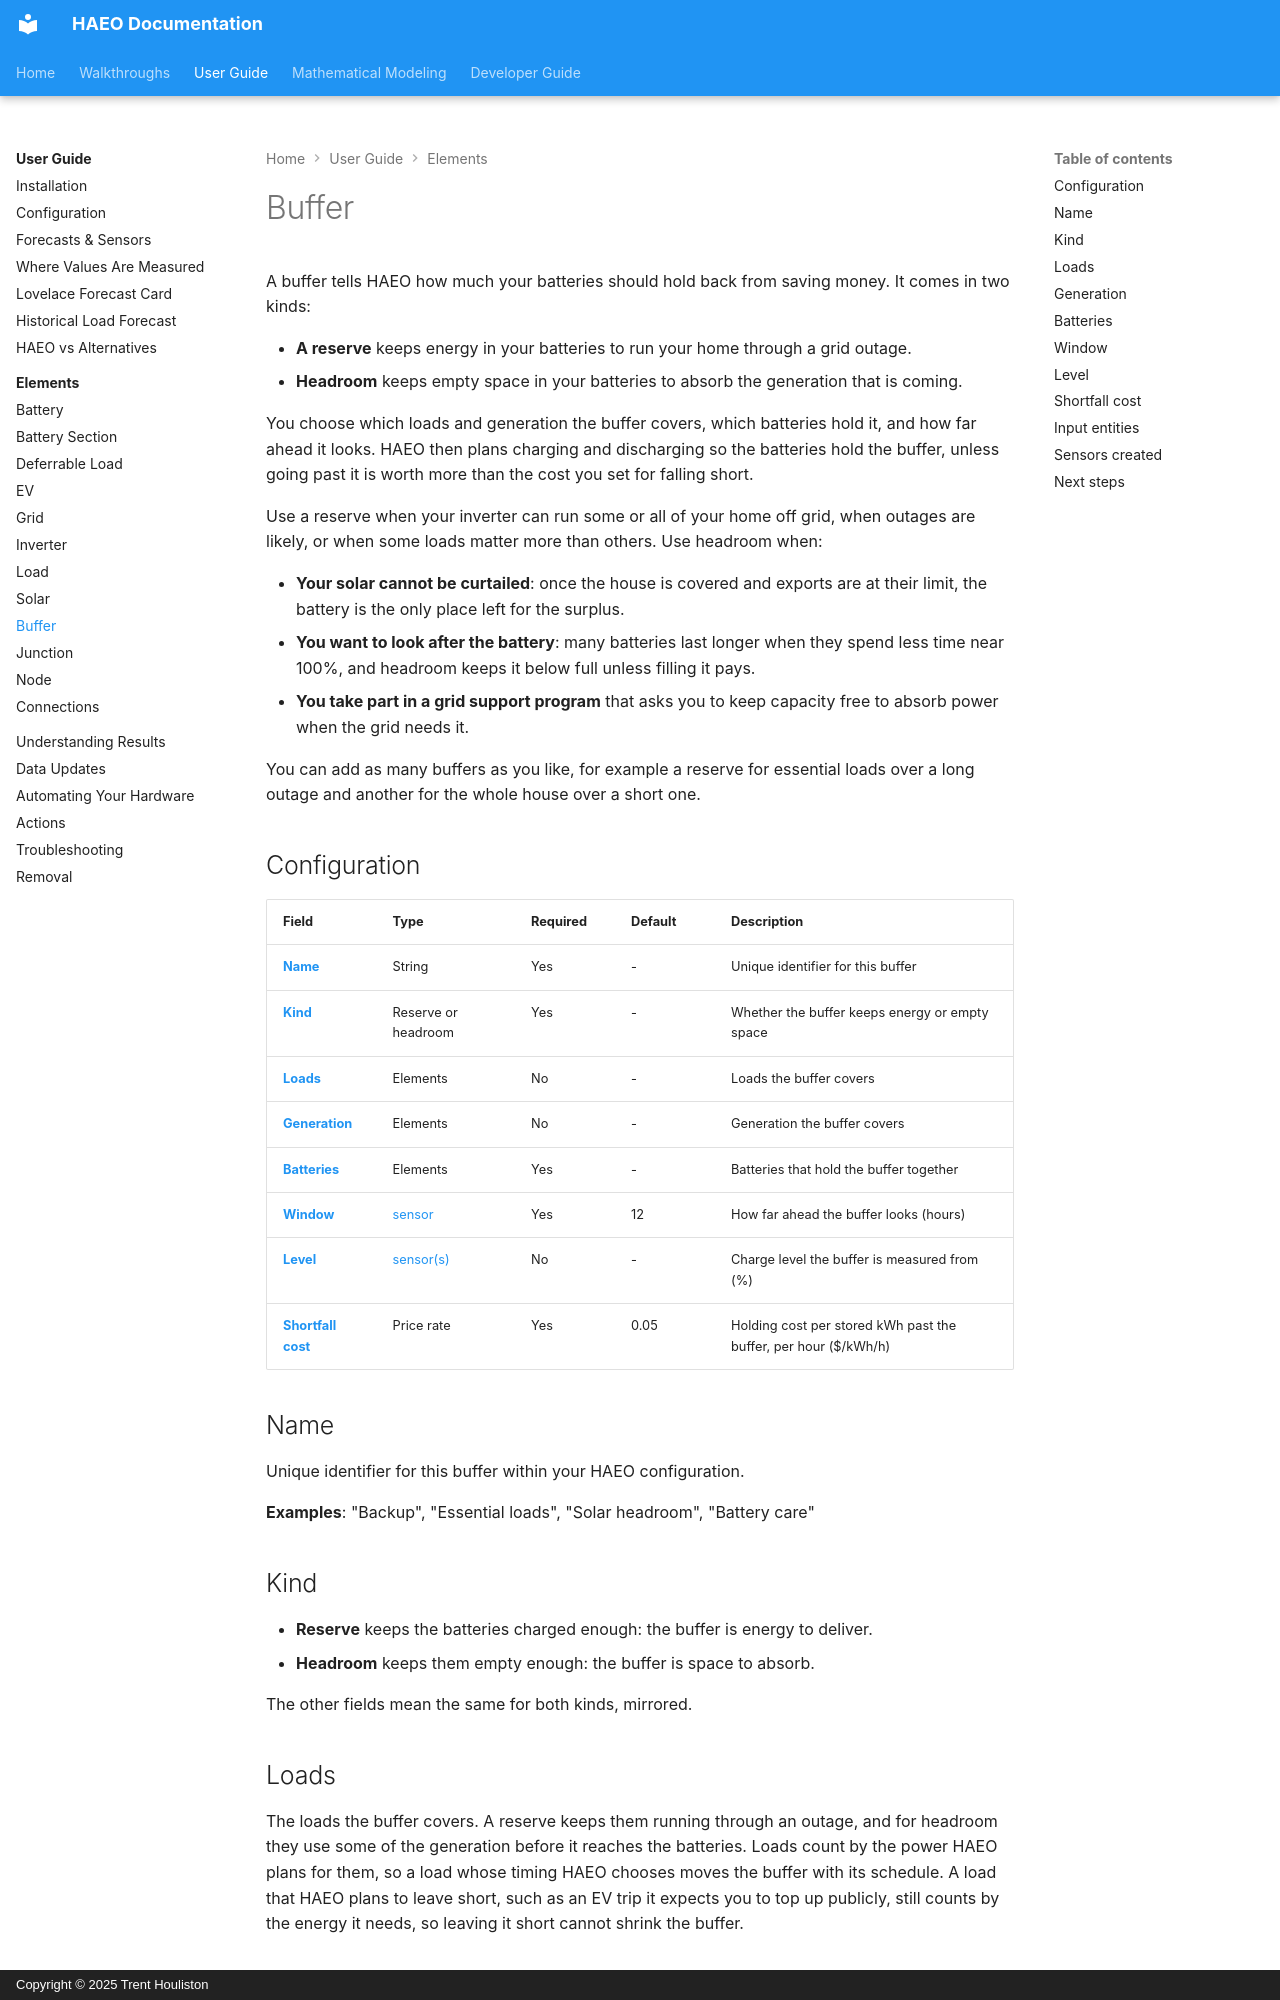

repository: hass-energy/haeo · page: user-guide/elements/buffer/index.html · generator: mkdocs · copyright: Copyright © 2025 Trent Houliston

# Buffer

A buffer tells HAEO how much your batteries should hold back from saving money.
It comes in two kinds:

- **A reserve** keeps energy in your batteries to run your home through a grid outage.
- **Headroom** keeps empty space in your batteries to absorb the generation that is coming.

You choose which loads and generation the buffer covers, which batteries hold it, and how far ahead it looks.
HAEO then plans charging and discharging so the batteries hold the buffer, unless going past it is worth more than the cost you set for falling short.

Use a reserve when your inverter can run some or all of your home off grid, when outages are likely, or when some loads matter more than others.
Use headroom when:

- **Your solar cannot be curtailed**: once the house is covered and exports are at their limit, the battery is the only place left for the surplus.
- **You want to look after the battery**: many batteries last longer when they spend less time near 100%, and headroom keeps it below full unless filling it pays.
- **You take part in a grid support program** that asks you to keep capacity free to absorb power when the grid needs it.

You can add as many buffers as you like, for example a reserve for essential loads over a long outage and another for the whole house over a short one.

## Configuration

| Field                                 | Type                                     | Required | Default | Description                                                      |
| ------------------------------------- | ---------------------------------------- | -------- | ------- | ---------------------------------------------------------------- |
| **[Name](#name)**                     | String                                   | Yes      | -       | Unique identifier for this buffer                                |
| **[Kind](#kind)**                     | Reserve or headroom                      | Yes      | -       | Whether the buffer keeps energy or empty space                   |
| **[Loads](#loads)**                   | Elements                                 | No       | -       | Loads the buffer covers                                          |
| **[Generation](#generation)**         | Elements                                 | No       | -       | Generation the buffer covers                                     |
| **[Batteries](#batteries)**           | Elements                                 | Yes      | -       | Batteries that hold the buffer together                          |
| **[Window](#window)**                 | [sensor](../forecasts-and-sensors.md)    | Yes      | 12      | How far ahead the buffer looks (hours)                           |
| **[Level](#level)**                   | [sensor(s)](../forecasts-and-sensors.md) | No       | -       | Charge level the buffer is measured from (%)                     |
| **[Shortfall cost](#shortfall-cost)** | Price rate                               | Yes      | 0.05    | Holding cost per stored kWh past the buffer, per hour (\$/kWh/h) |

## Name

Unique identifier for this buffer within your HAEO configuration.

**Examples**: "Backup", "Essential loads", "Solar headroom", "Battery care"

## Kind

- **Reserve** keeps the batteries charged enough: the buffer is energy to deliver.
- **Headroom** keeps them empty enough: the buffer is space to absorb.

The other fields mean the same for both kinds, mirrored.

## Loads

The loads the buffer covers.
A reserve keeps them running through an outage, and for headroom they use some of the generation before it reaches the batteries.
Loads count by the power HAEO plans for them, so a load whose timing HAEO chooses moves the buffer with its schedule.
A load that HAEO plans to leave short, such as an EV trip it expects you to top up publicly, still counts by the energy it needs, so leaving it short cannot shrink the buffer.
